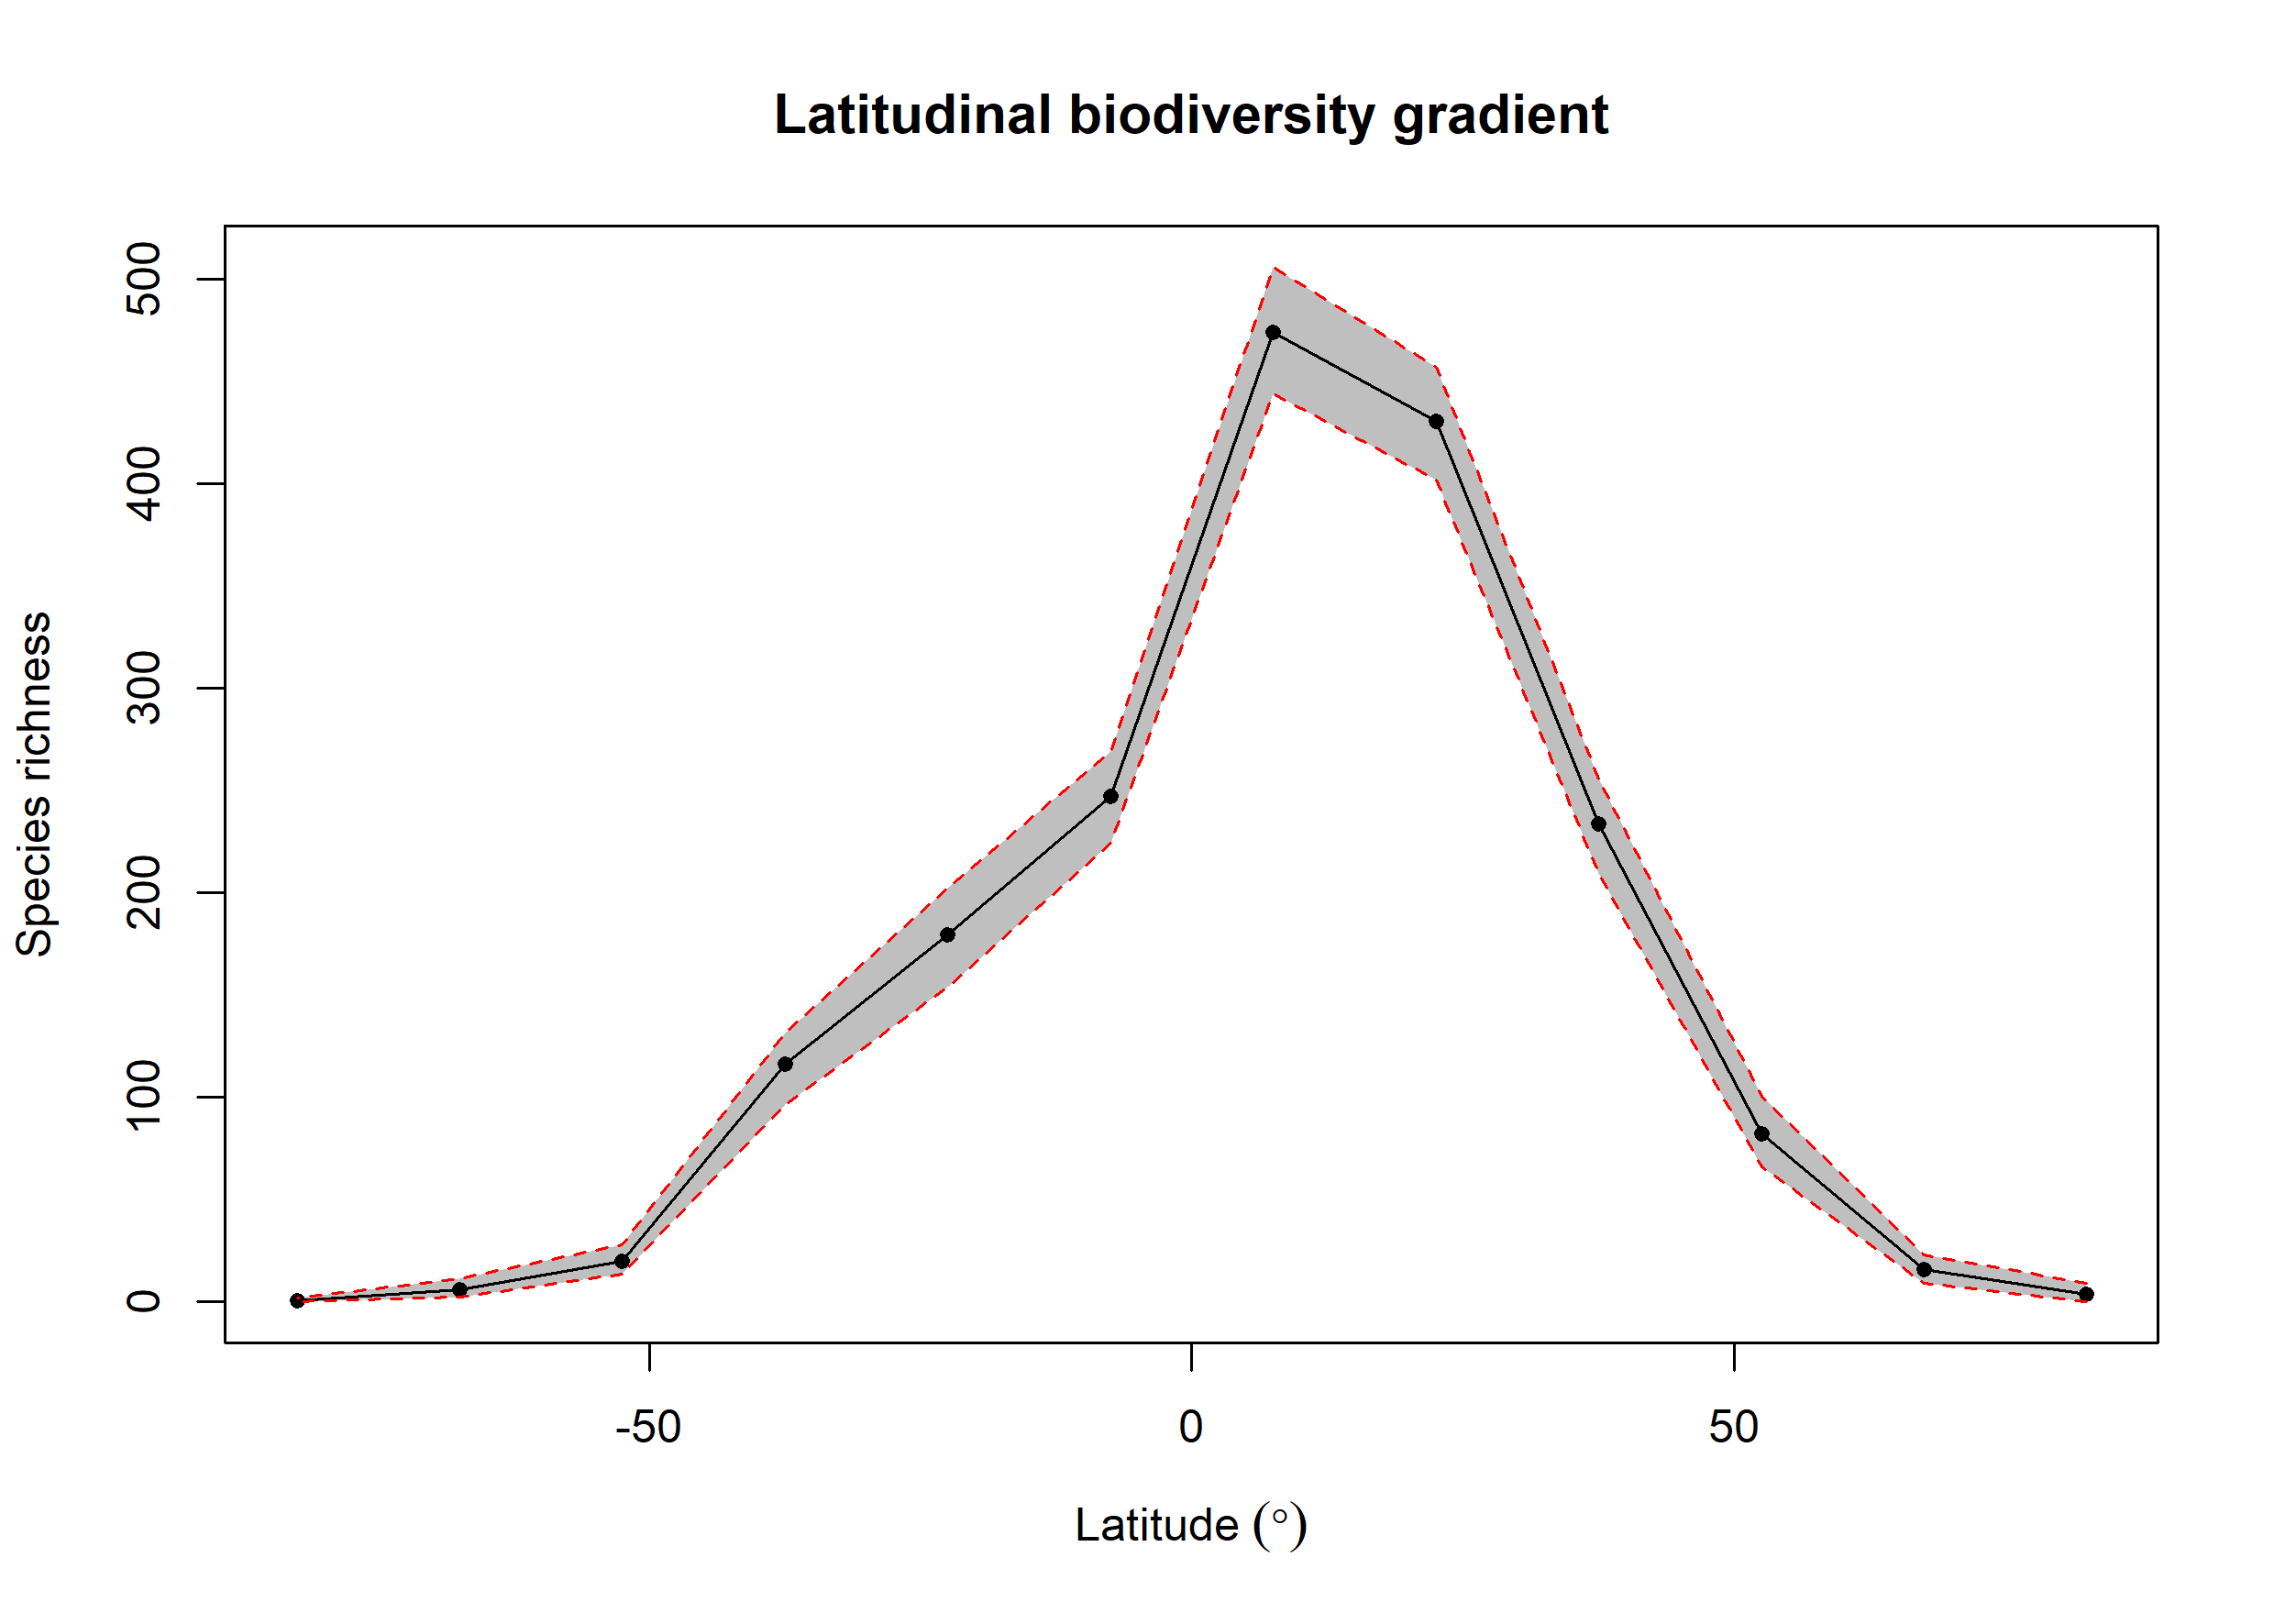

The file beside this chart, header and first rows:
bin, max, min, mid, hemisphere, mean_richness, CI.Lower, CI.Upper
1, 90, 75, 82.5, N, 3.66, 0, 9
2, 75, 60, 67.5, N, 16.07, 9, 23
3, 60, 45, 52.5, N, 82.01, 65.95, 100.5
4, 45, 30, 37.5, N, 233.7, 209.5, 255.6
5, 30, 15, 22.5, N, 430.4, 401.9, 457.1
6, 15, 0, 7.5, N, 474.2, 443.8, 506.1
7, 0, -15, -7.5, S, 247.4, 224.3, 269
8, -15, -30, -22.5, S, 179.3, 153.9, 202.5
9, -30, -45, -37.5, S, 116.4, 96.47, 131.5
10, -45, -60, -52.5, S, 20.08, 13.47, 28
11, -60, -75, -67.5, S, 6.14, 2.475, 11.53
12, -75, -90, -82.5, S, 0.81, 0, 2
